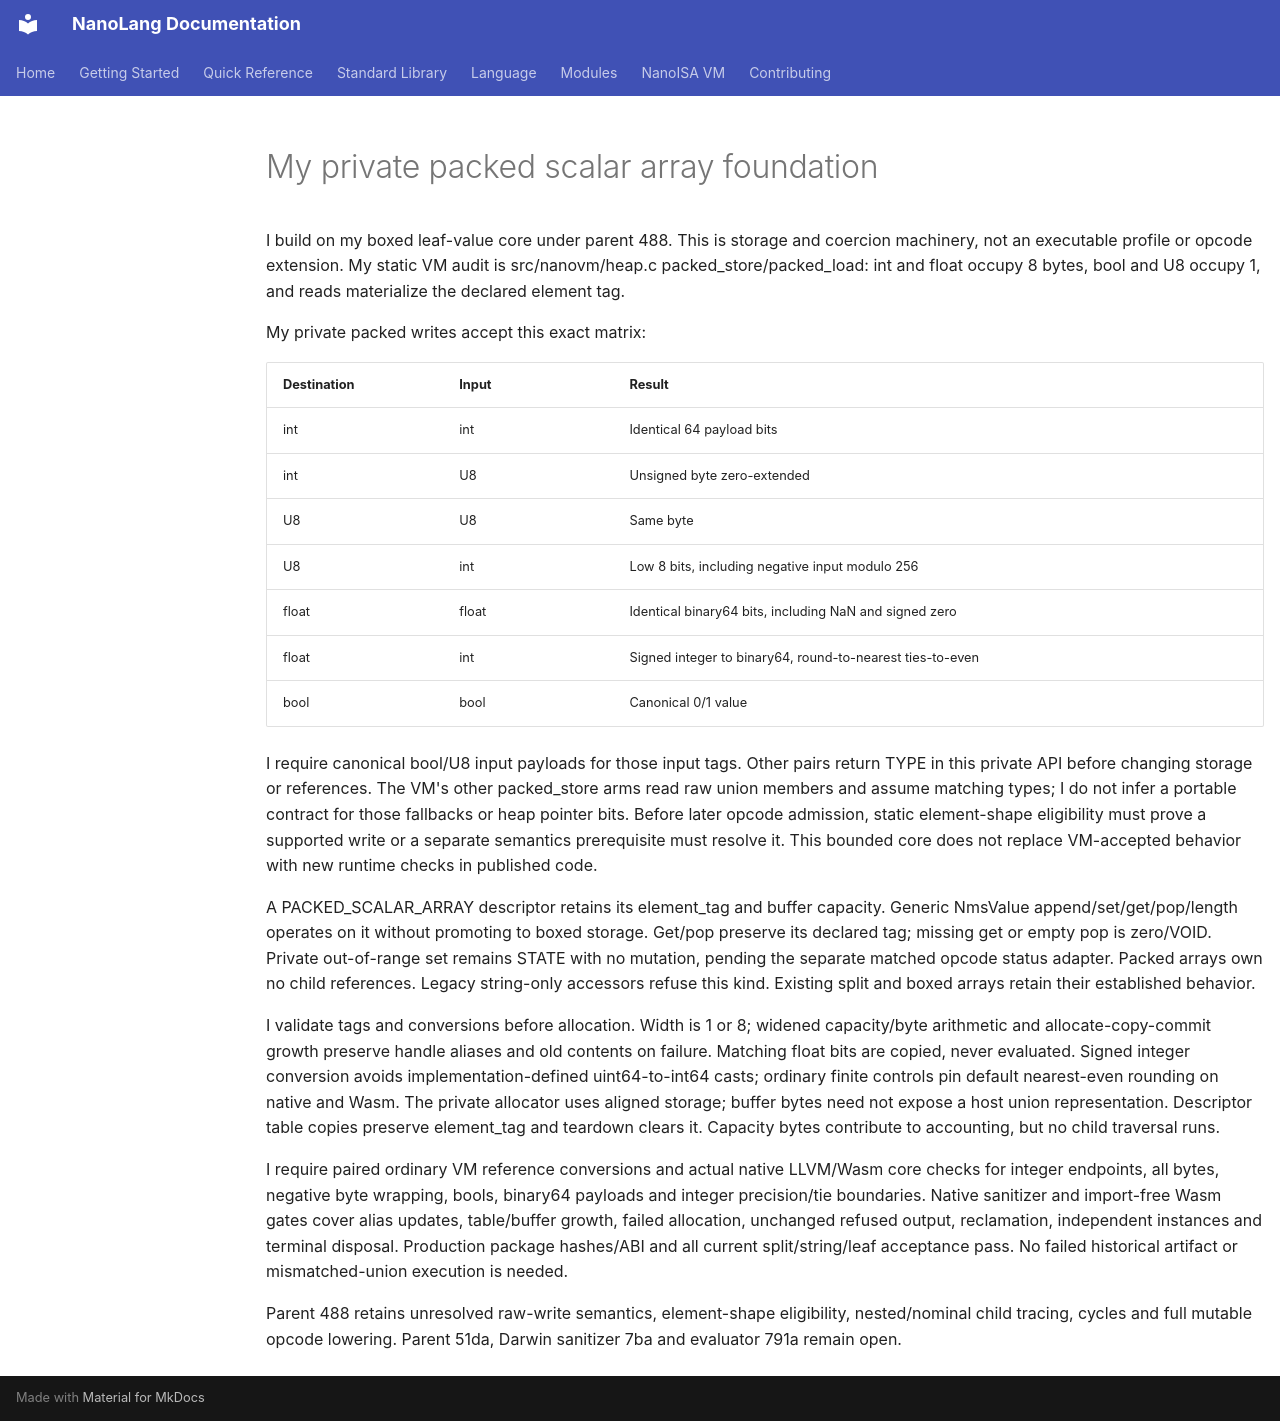

repository: jordanhubbard/nanolang · page: NANOISA_MANAGED_PACKED_SCALARS/index.html · generator: mkdocs

# My private packed scalar array foundation

I build on my boxed leaf-value core under parent 488. This is storage and
coercion machinery, not an executable profile or opcode extension. My static
VM audit is src/nanovm/heap.c packed_store/packed_load: int and float occupy 8
bytes, bool and U8 occupy 1, and reads materialize the declared element tag.

My private packed writes accept this exact matrix:

| Destination | Input | Result |
| --- | --- | --- |
| int | int | Identical 64 payload bits |
| int | U8 | Unsigned byte zero-extended |
| U8 | U8 | Same byte |
| U8 | int | Low 8 bits, including negative input modulo 256 |
| float | float | Identical binary64 bits, including NaN and signed zero |
| float | int | Signed integer to binary64, round-to-nearest ties-to-even |
| bool | bool | Canonical 0/1 value |

I require canonical bool/U8 input payloads for those input tags. Other pairs
return TYPE in this private API before changing storage or references. The VM's
other packed_store arms read raw union members and assume matching types; I do
not infer a portable contract for those fallbacks or heap pointer bits. Before
later opcode admission, static element-shape eligibility must prove a supported
write or a separate semantics prerequisite must resolve it. This bounded core
does not replace VM-accepted behavior with new runtime checks in published code.

A PACKED_SCALAR_ARRAY descriptor retains its element_tag and buffer capacity.
Generic NmsValue append/set/get/pop/length operates on it without promoting to
boxed storage. Get/pop preserve its declared tag; missing get or empty pop is
zero/VOID. Private out-of-range set remains STATE with no mutation, pending the
separate matched opcode status adapter. Packed arrays own no child references.
Legacy string-only accessors refuse this kind. Existing split and boxed arrays
retain their established behavior.

I validate tags and conversions before allocation. Width is 1 or 8; widened
capacity/byte arithmetic and allocate-copy-commit growth preserve handle aliases
and old contents on failure. Matching float bits are copied, never evaluated.
Signed integer conversion avoids implementation-defined uint64-to-int64 casts;
ordinary finite controls pin default nearest-even rounding on native and Wasm.
The private allocator uses aligned storage; buffer bytes need not expose a host
union representation. Descriptor table copies preserve element_tag and teardown
clears it. Capacity bytes contribute to accounting, but no child traversal runs.

I require paired ordinary VM reference conversions and actual native LLVM/Wasm
core checks for integer endpoints, all bytes, negative byte wrapping, bools,
binary64 payloads and integer precision/tie boundaries. Native sanitizer and
import-free Wasm gates cover alias updates, table/buffer growth, failed allocation,
unchanged refused output, reclamation, independent instances and terminal disposal.
Production package hashes/ABI and all current split/string/leaf acceptance pass.
No failed historical artifact or mismatched-union execution is needed.

Parent 488 retains unresolved raw-write semantics, element-shape eligibility,
nested/nominal child tracing, cycles and full mutable opcode lowering. Parent 51da,
Darwin sanitizer 7ba and evaluator 791a remain open.
